The GitHub repository AnasAnwar11/eye-disease-prediction contains a labelled image folder "DR" with 10 categories: tlevel0, tlevel1, tlevel2, tlevel3, tlevel4, level 0 - no DR, level 1 - mild DR, level 2 - moderate DR, level 3 - severe DR, level 4 - proliferative DR. Examples follow, each with its label.

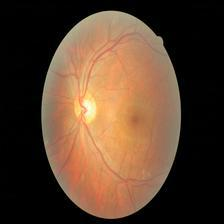
Label: level 2 - moderate DR

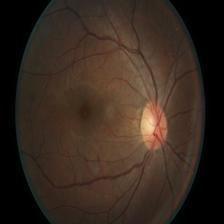
Label: tlevel3

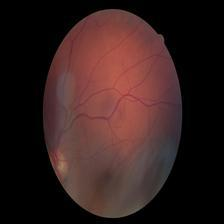
Label: level 0 - no DR

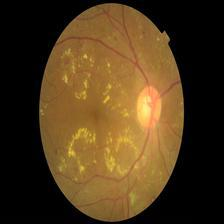
Label: level 3 - severe DR

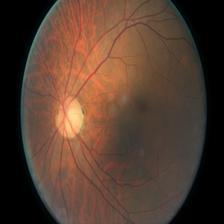
Label: tlevel0

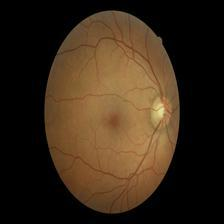
Label: level 1 - mild DR
